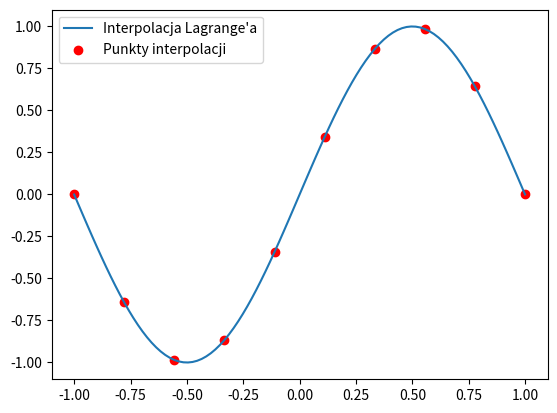

The script that saved this image:
import numpy as np
import matplotlib.pyplot as plt

def lagrange_interpolation(x, y, x_interp):
    n = len(x)
    y_interp = np.zeros(len(x_interp))
    for i in range(len(x_interp)):
        L = np.ones(n)
        for j in range(n):
            for k in range(n):
                if k != j:
                    L[j] *= (x_interp[i] - x[k]) / (x[j] - x[k])
        y_interp[i] = np.sum(y * L)
    return y_interp


x = np.linspace(-1, 1, 10)
y = np.sin(np.pi * x)
x_interp = np.linspace(-1, 1, 100)


y_interp = lagrange_interpolation(x, y, x_interp)


plt.plot(x_interp, y_interp, label='Interpolacja Lagrange\'a')
plt.scatter(x, y, c='r', label='Punkty interpolacji')
plt.legend()
plt.show()